The GitHub repository sunyongke/woodRecognition contains a labelled image folder "images" with 21 categories: Cassia siamea, Cinnamomum camphora, Dalbergia bariensis, Dalbergia cochinchinensis, Dalbergia fusca, Dalbergia latifolia, Dalbergia odorifera, Dalbergia oliveri, Diospyros ebenum, Excentrodendron hsienmu, Intsia spp, Mesua ferrea, Pterocarpus erinaceus, Pterocarpus indicus, Pterocarpus macrocarpus, Pterocarpus santalinus, Taiwania flousiana, Tectona grandis, Terminalia myriocarpa, Terminalia tomentosa, Xylia dolabriformis. Examples follow, each with its label.

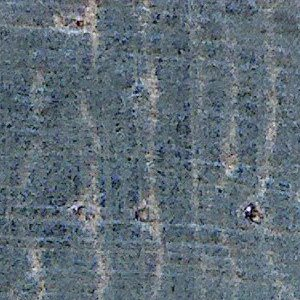
Label: Cassia siamea

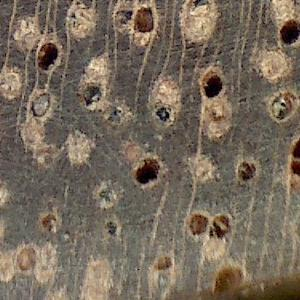
Label: Xylia dolabriformis

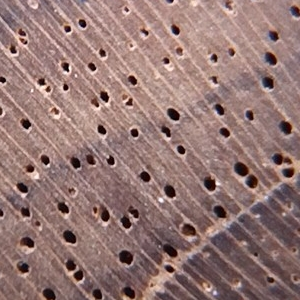
Label: Tectona grandis

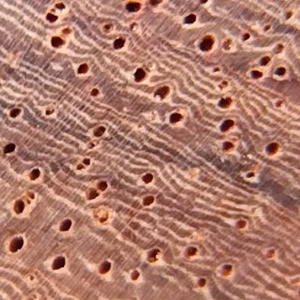
Label: Pterocarpus macrocarpus

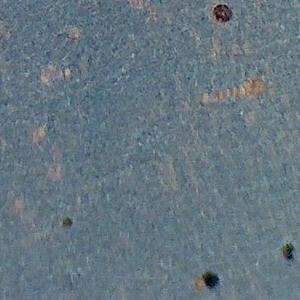
Label: Dalbergia cochinchinensis

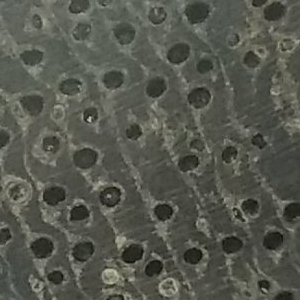
Label: Terminalia tomentosa
